Dataset: images (GitHub, alu82/setsolver-card-classifier). Classes: 1 red square solid, 1 red square empty, 1 red square dashed, 1 red oval solid, 1 red oval empty, 1 red oval dashed, 1 red wave solid, 1 red wave empty, 1 red wave dashed, 1 green square solid, 1 green square empty, 1 green square dashed, 1 green oval solid, 1 green oval empty, 1 green oval dashed, 1 green wave solid, 1 green wave empty, 1 green wave dashed, 1 purple square solid, 1 purple square empty, 1 purple square dashed, 1 purple oval solid, 1 purple oval empty, 1 purple oval dashed, 1 purple wave solid, 1 purple wave empty, 1 purple wave dashed, 2 red square solid, 2 red square empty, 2 red square dashed, 2 red oval solid, 2 red oval empty, 2 red oval dashed, 2 red wave solid, 2 red wave empty, 2 red wave dashed, 2 green square solid, 2 green square empty, 2 green square dashed, 2 green oval solid, 2 green oval empty, 2 green oval dashed, 2 green wave solid, 2 green wave empty, 2 green wave dashed, 2 purple square solid, 2 purple square empty, 2 purple square dashed, 2 purple oval solid, 2 purple oval empty, 2 purple oval dashed, 2 purple wave solid, 2 purple wave empty, 2 purple wave dashed, 3 red square solid, 3 red square empty, 3 red square dashed, 3 red oval solid, 3 red oval empty, 3 red oval dashed, 3 red wave solid, 3 red wave empty, 3 red wave dashed, 3 green square solid, 3 green square empty, 3 green square dashed, 3 green oval solid, 3 green oval empty, 3 green oval dashed, 3 green wave solid, 3 green wave empty, 3 green wave dashed, 3 purple square solid, 3 purple square empty, 3 purple square dashed, 3 purple oval solid, 3 purple oval empty, 3 purple oval dashed, 3 purple wave solid, 3 purple wave empty, 3 purple wave dashed.

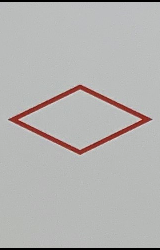
Label: 1 red square empty

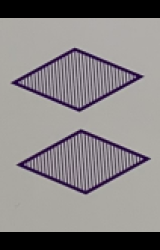
Label: 2 purple square dashed

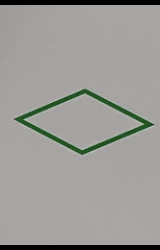
Label: 1 green square empty

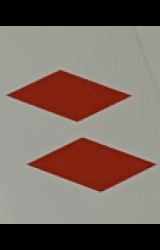
Label: 2 red square solid

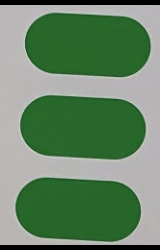
Label: 3 green oval solid

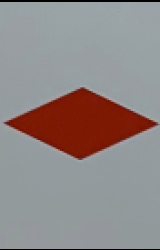
Label: 1 red square solid
